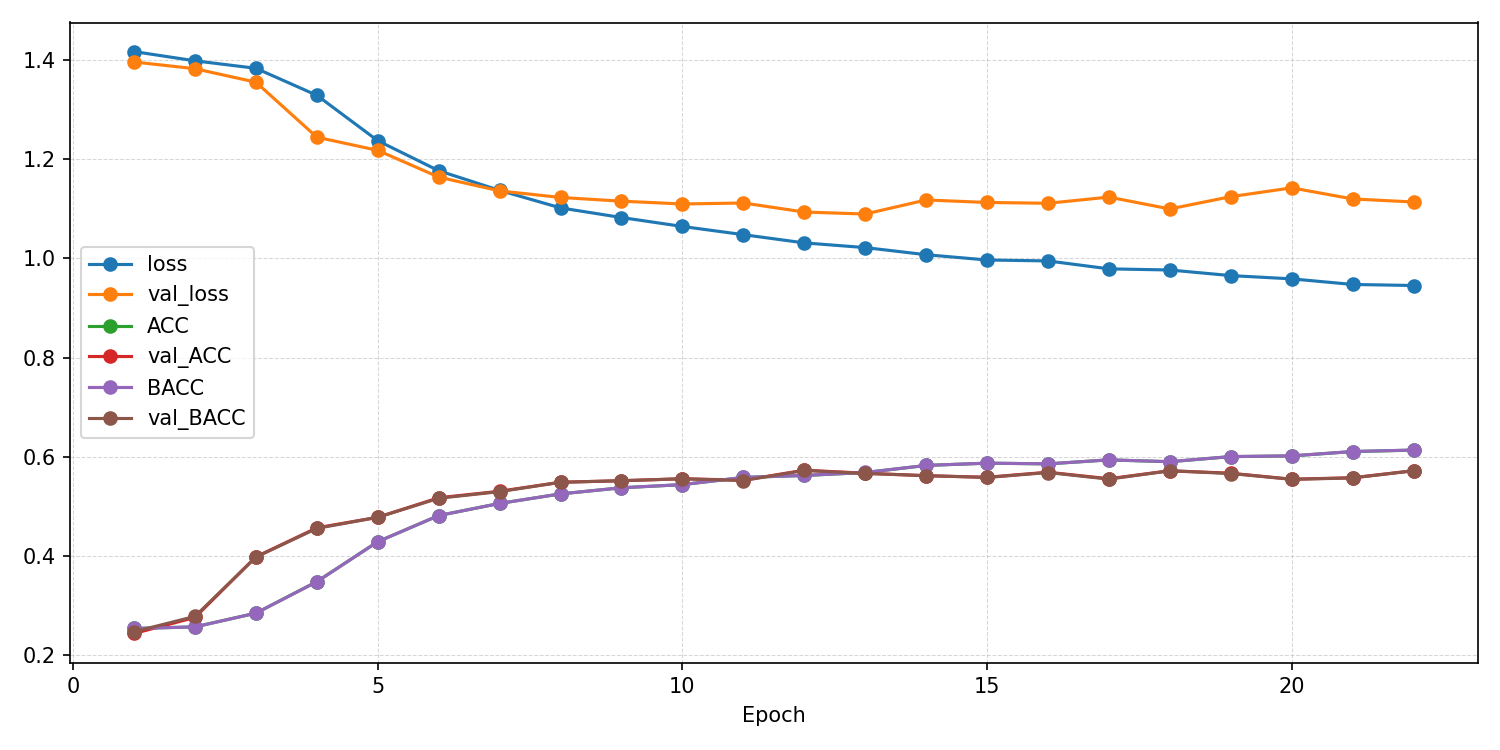

Values plotted in this chart, from the file beside it:
epoch, ACC, AUROC, BACC, F1_macro, F1_weighted, KAPPA, loss, test_ACC, test_AUROC, test_BACC, test_F1_macro, test_F1_weighted, test_KAPPA, test_confusion_matrix, test_loss, val_ACC, val_AUROC, val_BACC, val_F1_macro, val_F1_weighted, val_KAPPA, val_confusion_matrix, val_loss
1, 0.2535, 0.503, 0.2535, 0.2529, 0.2529, 0.00463, 1.417, , , , , , , , , 0.2434, 0.539, 0.2469, 0.09789, 0.0965, -0.004036, [[  0 251   0   0]? [  1 241   2   0]? […, 1.396
2, 0.2568, 0.5076, 0.2567, 0.2562, 0.2563, 0.00895, 1.398, , , , , , , , , 0.2758, 0.5795, 0.2779, 0.2095, 0.2091, 0.03734, [[ 33 191   3  24]? [ 15 196   9  24]? […, 1.383
3, 0.2844, 0.535, 0.2844, 0.2843, 0.2843, 0.04594, 1.383, , , , , , , , , 0.398, 0.6363, 0.3975, 0.38, 0.3804, 0.1971, [[146  41  33  31]? [ 44 127  36  37]? […, 1.355
4, 0.3481, 0.6206, 0.3478, 0.3445, 0.3446, 0.1306, 1.329, , , , , , , , , 0.4566, 0.6972, 0.4554, 0.4335, 0.434, 0.2747, [[178  26  15  32]? [ 40 125  19  60]? […, 1.244
5, 0.4286, 0.6905, 0.4286, 0.4204, 0.4204, 0.2382, 1.237, , , , , , , , , 0.4778, 0.7282, 0.4778, 0.4808, 0.481, 0.3039, [[128  10  94  19]? [  9  94  86  55]? […, 1.218
6, 0.4813, 0.7313, 0.4813, 0.4797, 0.4796, 0.3084, 1.177, , , , , , , , , 0.5172, 0.7533, 0.5162, 0.5055, 0.5059, 0.3557, [[163  18  16  54]? [ 16 133  28  67]? […, 1.164
7, 0.5057, 0.7531, 0.5058, 0.5064, 0.5063, 0.341, 1.137, , , , , , , , , 0.5303, 0.762, 0.5296, 0.5257, 0.5261, 0.3734, [[160  21  29  41]? [ 11 136  40  57]? […, 1.136
8, 0.5249, 0.7706, 0.525, 0.5266, 0.5265, 0.3666, 1.102, , , , , , , , , 0.5485, 0.77, 0.5484, 0.5531, 0.5532, 0.398, [[145  18  50  38]? [  7 131  64  42]? […, 1.123
9, 0.5373, 0.7799, 0.5374, 0.5398, 0.5398, 0.383, 1.082, , , , , , , , , 0.5515, 0.7785, 0.5516, 0.5542, 0.5543, 0.4021, [[145  21  50  35]? [  9 143  55  37]? […, 1.115
10, 0.5436, 0.7883, 0.5437, 0.5468, 0.5467, 0.3915, 1.064, , , , , , , , , 0.5556, 0.782, 0.5554, 0.5556, 0.5557, 0.4074, [[164  19  36  32]? [ 12 140  59  33]? […, 1.11
11, 0.5582, 0.7962, 0.5582, 0.5611, 0.5611, 0.4109, 1.048, , , , , , , , , 0.5525, 0.7833, 0.552, 0.5545, 0.5549, 0.4032, [[148  16  36  51]? [  9 129  49  57]? […, 1.112
12, 0.5621, 0.8027, 0.5622, 0.5652, 0.5651, 0.4161, 1.031, , , , , , , , , 0.5727, 0.7884, 0.5722, 0.5744, 0.5747, 0.4302, [[164  15  33  39]? [ 13 135  53  43]? […, 1.093
13, 0.5681, 0.8068, 0.5681, 0.571, 0.5709, 0.4241, 1.022, , , , , , , , , 0.5667, 0.7894, 0.5662, 0.5692, 0.5695, 0.4221, [[156  14  43  38]? [ 12 130  56  46]? […, 1.089
14, 0.5823, 0.8129, 0.5824, 0.5854, 0.5854, 0.4431, 1.007, , , , , , , , , 0.5616, 0.7877, 0.5618, 0.5646, 0.5647, 0.4157, [[143  21  58  29]? [  9 139  61  35]? […, 1.118
15, 0.5869, 0.8184, 0.587, 0.5897, 0.5896, 0.4492, 0.9967, , , , , , , , , 0.5586, 0.7887, 0.5581, 0.5619, 0.5622, 0.4113, [[145  11  49  46]? [ 11 121  52  60]? […, 1.113
16, 0.5855, 0.8185, 0.5856, 0.5882, 0.5881, 0.4474, 0.9948, , , , , , , , , 0.5687, 0.7919, 0.5681, 0.5716, 0.5718, 0.4247, [[151  13  42  45]? [ 12 123  53  56]? […, 1.111
17, 0.5935, 0.8251, 0.5937, 0.5954, 0.5953, 0.4581, 0.9789, , , , , , , , , 0.5556, 0.7884, 0.5547, 0.5551, 0.5555, 0.407, [[166  12  31  42]? [ 20 123  44  57]? […, 1.124
18, 0.5898, 0.825, 0.59, 0.5926, 0.5924, 0.4531, 0.9766, , , , , , , , , 0.5717, 0.7903, 0.5715, 0.5729, 0.5731, 0.4289, [[154  21  35  41]? [ 13 146  41  44]? […, 1.1
19, 0.6002, 0.8301, 0.6003, 0.6024, 0.6023, 0.4669, 0.9653, , , , , , , , , 0.5667, 0.7861, 0.5661, 0.568, 0.5683, 0.422, [[157  16  31  47]? [ 17 124  48  55]? […, 1.124
20, 0.6016, 0.8328, 0.6017, 0.6037, 0.6036, 0.4687, 0.9587, , , , , , , , , 0.5545, 0.7838, 0.5544, 0.5562, 0.5564, 0.4061, [[150  24  40  37]? [ 12 144  46  42]? […, 1.142
21, 0.6103, 0.8369, 0.6105, 0.6125, 0.6124, 0.4804, 0.9474, , , , , , , , , 0.5576, 0.7879, 0.5571, 0.5583, 0.5585, 0.4099, [[162  17  33  39]? [ 19 131  45  49]? […, 1.12
22, 0.6133, 0.8375, 0.6134, 0.6153, 0.6151, 0.4844, 0.9453, 0.5515, 0.795, 0.5517, 0.5576, 0.5578, 0.4022, [[149   9  55  37]? [ 11 152  47  35]? […, 1.041, 0.5717, 0.7911, 0.5717, 0.5757, 0.5759, 0.429, [[141  16  54  40]? [ 10 132  58  44]? […, 1.114
